Run: headless pygame with SDL's dummy video driver; simulated clock (each Clock.tick advances the game by its frame time, no real sleeping); random seed 0; keys injected as events and as key.get_pressed() state; no mouse input.
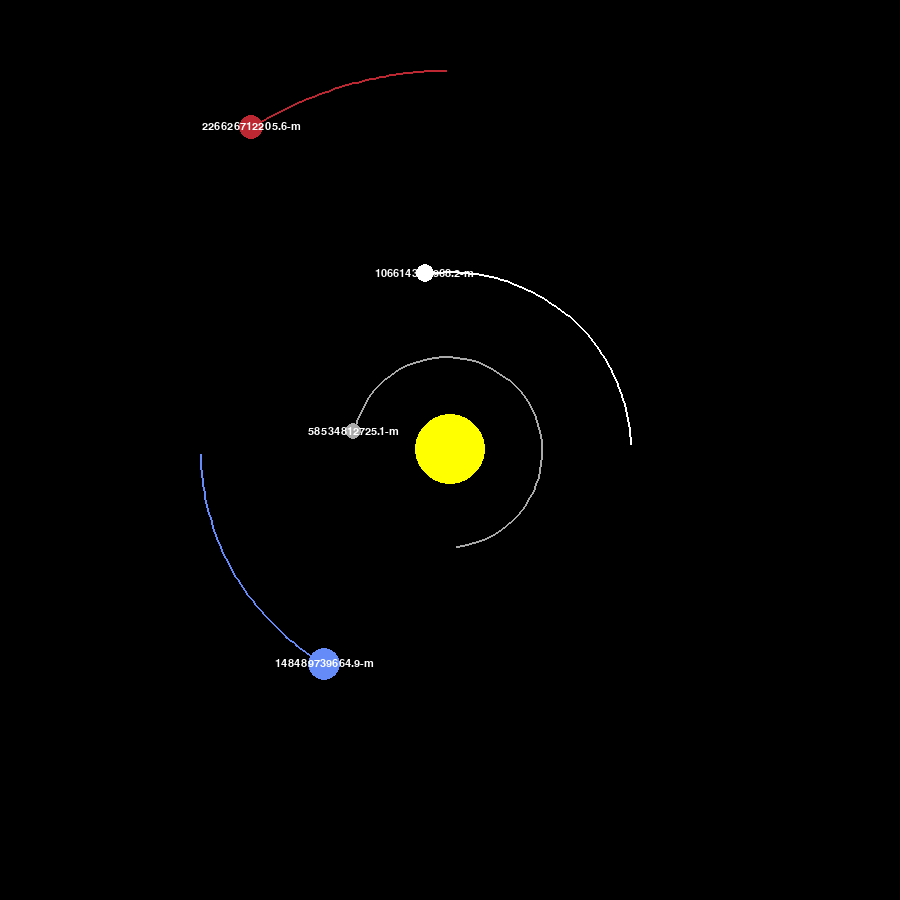
Frame 1 of 4 · flips 1–60 · no input
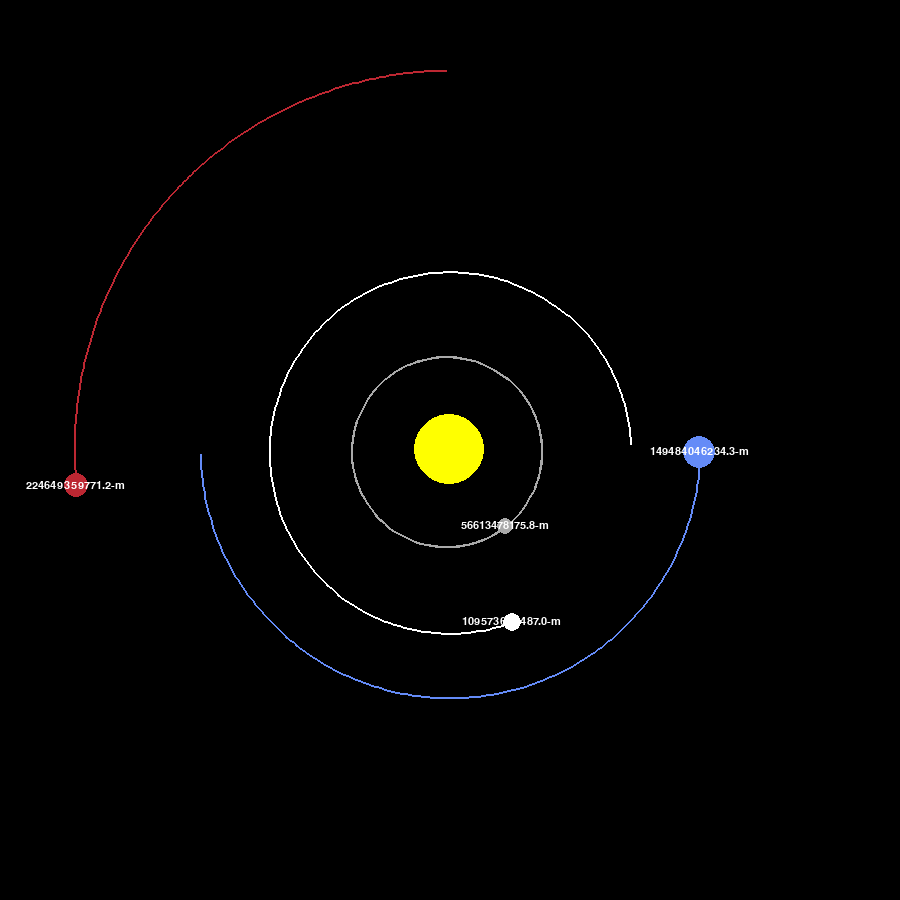
Frame 2 of 4 · flips 61–180 · tapped SPACE, RETURN · held RIGHT (→), D
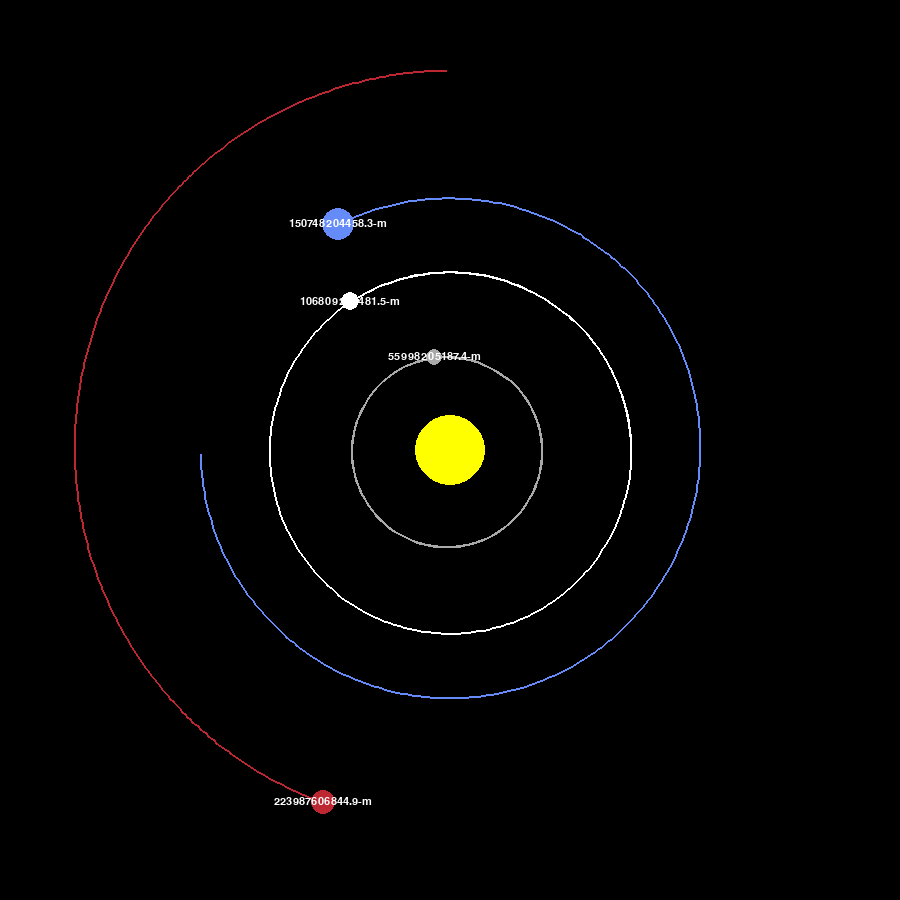
Frame 3 of 4 · flips 181–300 · held DOWN (↓), S
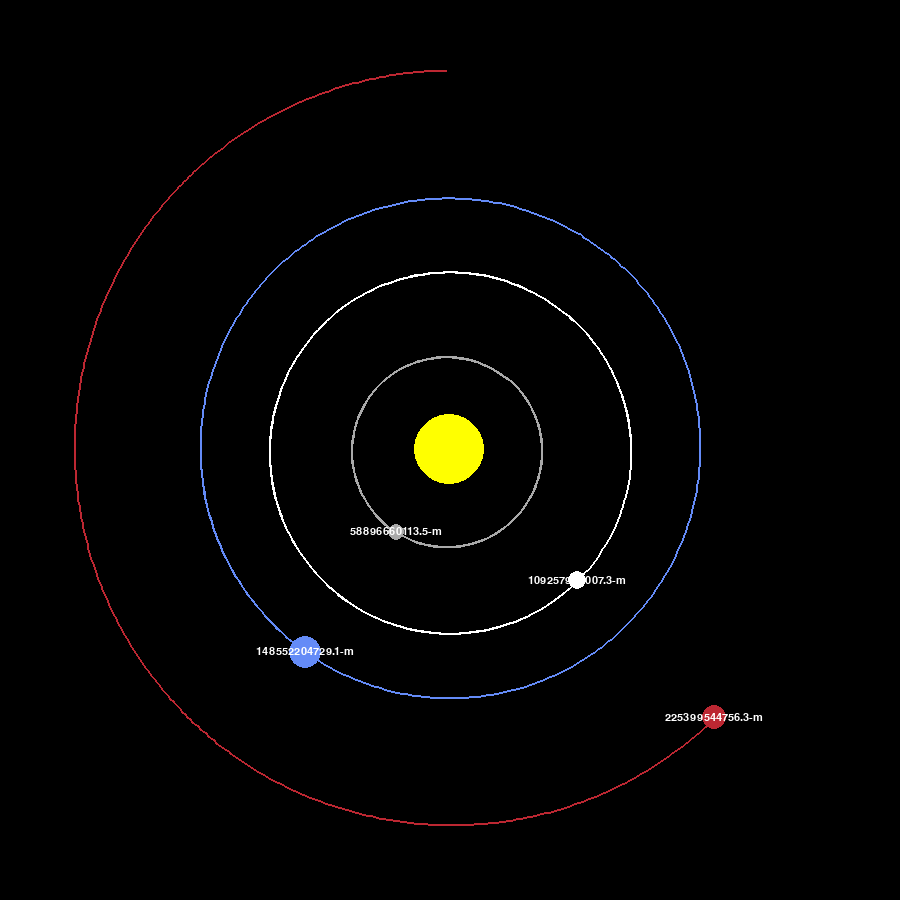
Frame 4 of 4 · flips 301–420 · held LEFT (←), A, UP (↑), W

The pygame program that drew these frames:

import pygame
import math

#initialize
pygame.init()

#Set width and height, ideally square
WIDTH, HEIGHT = 900, 900

#Takes width and height to create window
WIN = pygame.display.set_mode((WIDTH, HEIGHT))

#colors:
WHITE =(255, 255, 255)
YELLOW = (255, 255, 0)
DARKGRAY = (169, 169, 169)
BLUE = (100, 139, 247)
RED = (188, 39, 50)
FONT = pygame.font.SysFont("comicsans", 16)
#sets caption of window
pygame.display.set_caption('Planet simulator')

class Planet:
    #distance from earth to sun (AU --> meters)
    AU = 149.6e9
    #gravitational constant
    G =  6.67428e-11
    SCALE = 250 / AU #1AU = 100 pixels
    TIMESTEP = 3600*24#1 day
    def __init__(self, x, y, radius, color, mass):
        self.x = x
        self.y = y
        self.radius = radius
        self.color = color
        self.mass = mass
        self.distance_to_sun = 0
        #orbits of planets to get circular orbit
        self.orbit = []

        #X & Y velocities
        self.x_vel = 0
        self.y_vel = 0

        self.sun = False
    def draw(self, win):
        #x and y need to be offset since planets are in relation to Sun at center. Screen is always top left (0,0)
        x = self.x * self.SCALE + WIDTH/2
        y = self.y * self.SCALE + HEIGHT/2

        #present orbits
        if len(self.orbit) > 2:
            scaled_orbits = []
            for point in self.orbit:
                x, y = point
                x = x * self.SCALE + WIDTH/2
                y = y * self.SCALE + HEIGHT/2
                scaled_orbits.append((x,y))
            pygame.draw.lines(WIN, self.color, False, scaled_orbits, 2)

        pygame.draw.circle(win, self.color, (x,y), self.radius)
        
        #draw distance to sun for each planet
        if not self.sun:
            distance_text = FONT.render(f'{round(self.distance_to_sun, 1)}-m', 1, WHITE)
            WIN.blit(distance_text, (x-distance_text.get_width()/2, y - distance_text.get_height()/2))
    
    def attraction(self, other):
        #Find distance from other planet obejct using pythagorean thm
        other_x, other_y = other.x, other.y
        distance_x = other_x - self.x
        distance_y = other_y - self.y
        distance = math.sqrt(distance_x ** 2 + distance_y**2)

        #if other object is sun, store distace in the object value
        if other.sun:
            self.distance_to_sun = distance
        
        #calc force using Newton's law of gravitation
        force = self.G * self.mass * other.mass / distance**2
        #find angle between y force and x force of attraction
        theta = math.atan2(distance_y, distance_x)
        #calc x and y forces of attraction
        force_x = math.cos(theta) * force
        force_y = math.sin(theta) * force
        return force_x, force_y

    def update_pos(self, planets):
        #find total x and y forces from all the planets
        total_fx = total_fy = 0
        for planet in planets:
            if self == planet:
                continue
            fx, fy = self.attraction(planet)
            total_fx += fx
            total_fy += fy
        
        #calculate the velocties the self planet in relation to the total forces
        #Use the timestep to go over a period of time, as f/m = a, and a*t=v
        #adding because velocty can become negative due to change in direction, as with an elliptical orbit
        
        self.x_vel += total_fx / self.mass * self.TIMESTEP
        self.y_vel += total_fy / self.mass * self.TIMESTEP

        #assign positions based on veloctiy and make sure we move in accurate amount of time
        self.x += self.x_vel * self.TIMESTEP
        self.y += self.y_vel * self.TIMESTEP
        #update orbit positions based on velocity
        self.orbit.append((self.x, self.y))




#This is an event loop. We want the simulator to keep running until the person exits out
def main():
    run = True
    # Makes sure frame rate of our game does not go past a certain value
    clock = pygame.time.Clock()
    sun = Planet(0,0,35,YELLOW, 1.98892 * 10**30)
    sun.sun=True

    #.y_vel in m/s
    mercury = Planet(0, 0.387 * Planet.AU, 8, DARKGRAY, 3.3 * 10**23)
    mercury.x_vel = 47.4 * 1000

    venus= Planet(0.723 * Planet.AU, 0, 9, WHITE, 4.8685 * 10**24)
    venus.y_vel = -35.02 * 1000

    earth = Planet(-1 * Planet.AU, 0, 16, BLUE, 5.9742 * 10**24)
    earth.y_vel = 29.783 * 1000

    mars = Planet(0, -1.52 * Planet.AU, 12, RED, 6.39 * 10**23)
    mars.x_vel = -24.077 * 1000


    planets=[sun, mercury, venus, earth, mars]
    while run:
        #put in max num of times you want clock to update per sec
        clock.tick(60)
        WIN.fill((0, 0, 0))
        
        #gets events that happen, like mouseclicks and mouse movements
        for event in pygame.event.get():
            #we are only worried about exiting the game
            if event.type == pygame.QUIT:
                run = False
        for planet in planets:
            planet.update_pos(planets)
            planet.draw(WIN)
        
        pygame.display.update()
    #quit running the pygame
    pygame.quit()

main()
